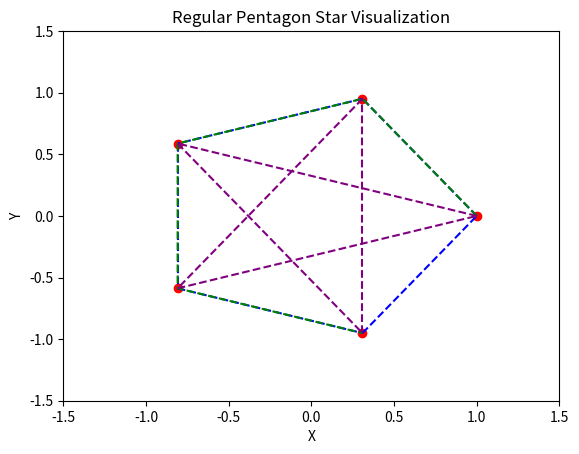

Source code (Python):
import numpy as np
import matplotlib.pyplot as plt

# Define the center and radius of the circle
center = (0, 0)
radius = 1

# Generate the angles for each vertex of the pentagon
angles = np.linspace(0, 2*np.pi, 6)[:-1]

# Calculate the coordinates of the pentagon vertices
vertices = np.array([(center[0] + radius*np.cos(angle), center[1] + radius*np.sin(angle)) for angle in angles])

# Plot the pentagon vertices
plt.scatter(vertices[:, 0], vertices[:, 1], color='red')

# Connect the vertices with dotted lines
for i in range(5):
    plt.plot([vertices[i, 0], vertices[(i+1)%5, 0]],
             [vertices[i, 1], vertices[(i+1)%5, 1]], '--', color='blue')

# Connect the tips of the vertices to form a big circle
plt.plot(vertices[:, 0], vertices[:, 1], '--', color='green')

# Connect the adjacent points to form a perfect star
plt.plot([vertices[0, 0], vertices[2, 0]], [vertices[0, 1], vertices[2, 1]], '--', color='purple')
plt.plot([vertices[1, 0], vertices[3, 0]], [vertices[1, 1], vertices[3, 1]], '--', color='purple')
plt.plot([vertices[2, 0], vertices[4, 0]], [vertices[2, 1], vertices[4, 1]], '--', color='purple')
plt.plot([vertices[3, 0], vertices[0, 0]], [vertices[3, 1], vertices[0, 1]], '--', color='purple')
plt.plot([vertices[4, 0], vertices[1, 0]], [vertices[4, 1], vertices[1, 1]], '--', color='purple')

# Set the x-axis and y-axis scales
plt.xlim(-1.5, 1.5)
plt.ylim(-1.5, 1.5)

# Set the x-axis and y-axis labels
plt.xlabel('X')
plt.ylabel('Y')

# Set the plot title
plt.title('Regular Pentagon Star Visualization')

# Show the plot
plt.show()



